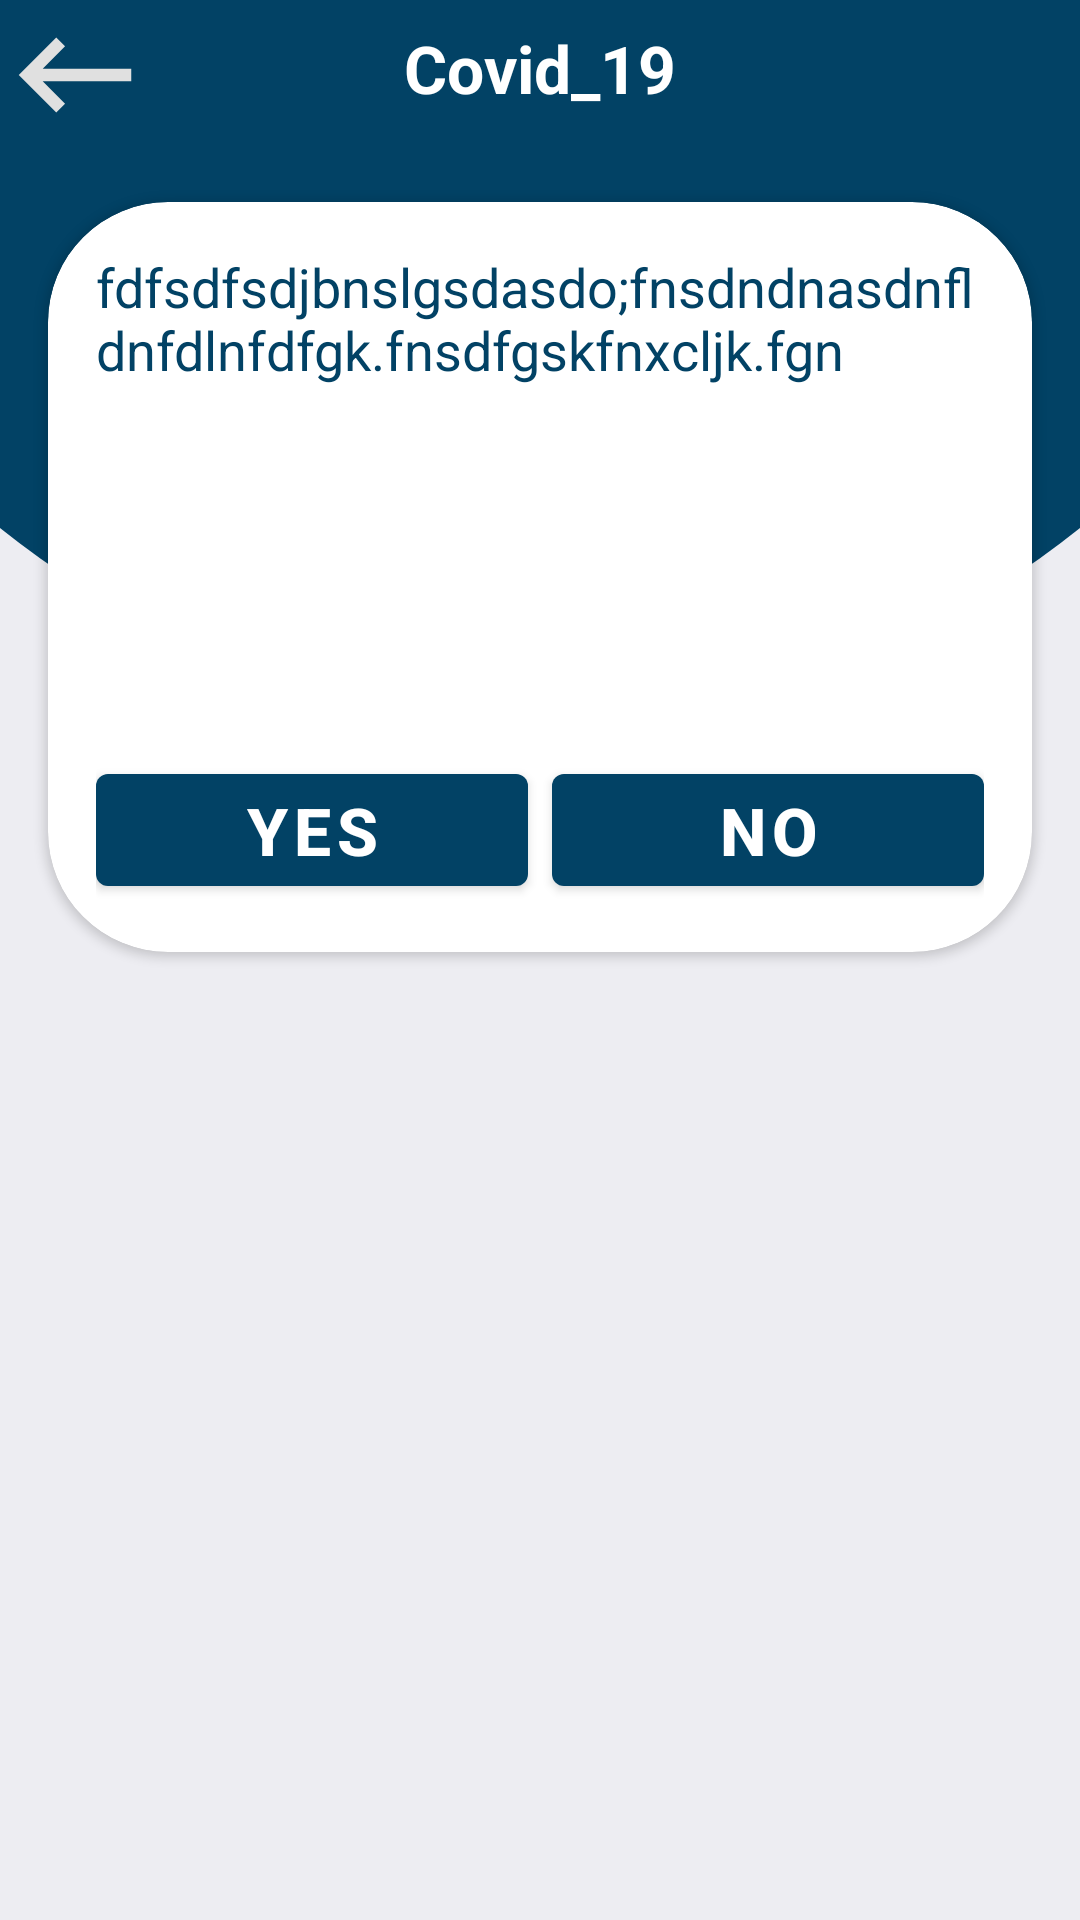

Write the Android layout XML for this screen, with the resource values it uses.
<!-- AndroidManifest.xml: activity theme Theme.Covid_19.NoActionBar -->
<!-- res/layout/activity_test_coivd.xml -->
<?xml version="1.0" encoding="utf-8"?>
<androidx.constraintlayout.widget.ConstraintLayout xmlns:android="http://schemas.android.com/apk/res/android"
    xmlns:app="http://schemas.android.com/apk/res-auto"
    xmlns:tools="http://schemas.android.com/tools"
    android:layout_width="match_parent"
    android:layout_height="match_parent"
    android:background="@drawable/bacgrand"
    tools:context=".TestCoivdActivity">

    <ImageView
        android:id="@+id/btn_back_test_covid"
        android:layout_width="50dp"
        android:layout_height="50dp"
        android:src="@drawable/ic_baseline_keyboard_backspace_24"
        app:layout_constraintTop_toTopOf="parent"
        app:layout_constraintLeft_toLeftOf="parent"/>

    <TextView
        android:id="@+id/tvtttttt"
        android:layout_width="wrap_content"
        android:layout_height="wrap_content"
        android:layout_marginTop="8dp"
        android:text="@string/app_name"
        android:textColor="@color/white"
        android:textSize="22sp"
        android:textStyle="bold"
        app:layout_constraintLeft_toLeftOf="parent"
        app:layout_constraintRight_toRightOf="parent"
        app:layout_constraintTop_toTopOf="parent" />

    <androidx.cardview.widget.CardView
        android:layout_width="match_parent"
        android:layout_height="250dp"
        app:cardElevation="2dp"
        app:cardCornerRadius="40dp"
        android:layout_marginTop="30dp"
        android:layout_marginLeft="16dp"
        android:layout_marginRight="16dp"
        app:layout_constraintTop_toBottomOf="@id/tvtttttt"
        app:layout_constraintLeft_toLeftOf="parent"
        app:layout_constraintRight_toRightOf="parent">

        <androidx.constraintlayout.widget.ConstraintLayout
            android:layout_width="match_parent"
            android:layout_height="match_parent"
            android:padding="16dp">

            <TextView
                android:id="@+id/tv_test_covid_question"
                android:layout_width="wrap_content"
                android:layout_height="wrap_content"
                android:text="fdfsdfsdjbnslgsdasdo;fnsdndnasdnfldnfdlnfdfgk.fnsdfgskfnxcljk.fgn"
                android:textColor="@color/colorPrimary"
                android:textSize="18sp"
                app:layout_constraintLeft_toLeftOf="parent"
                app:layout_constraintRight_toRightOf="parent"
                app:layout_constraintTop_toTopOf="parent" />

            <Button
                android:id="@+id/btn_test_covid_yes"
                android:layout_width="0dp"
                android:layout_height="wrap_content"
                android:text="@string/yes"
                android:textSize="22sp"
                android:textStyle="bold"
                android:layout_marginRight="8dp"
                app:layout_constraintBottom_toBottomOf="parent"
                app:layout_constraintEnd_toStartOf="@+id/btn_test_covid_no"
                app:layout_constraintHorizontal_bias="0.5"
                app:layout_constraintHorizontal_weight="1"
                app:layout_constraintStart_toStartOf="parent" />

            <Button
                android:id="@+id/btn_test_covid_no"
                android:layout_width="0dp"
                android:layout_height="wrap_content"
                android:text="@string/no"
                android:textSize="22sp"
                android:textStyle="bold"
                app:layout_constraintBottom_toBottomOf="@+id/btn_test_covid_yes"
                app:layout_constraintEnd_toEndOf="parent"
                app:layout_constraintHorizontal_bias="0.5"
                app:layout_constraintHorizontal_weight="1"
                app:layout_constraintStart_toEndOf="@+id/btn_test_covid_yes"
                app:layout_constraintTop_toTopOf="@+id/btn_test_covid_yes" />

        </androidx.constraintlayout.widget.ConstraintLayout>

    </androidx.cardview.widget.CardView>

</androidx.constraintlayout.widget.ConstraintLayout>
<!-- resources referenced by this layout -->
<resources>
  <color name="colorPrimary">#024265</color>
  <color name="white">#FFFFFFFF</color>
  <!-- drawable bacgrand (drawable) -->
  <?xml version="1.0" encoding="utf-8"?>
  <layer-list xmlns:android="http://schemas.android.com/apk/res/android">
  
      <item android:drawable="@color/white"/>
  
      <item android:gravity="center"
          android:drawable="@color/color_white">
          <shape
              android:shape="rectangle">
              <solid
                  android:color="@color/colorPrimaryDark"/>
          </shape>
      </item>
  
      <item android:bottom="400dp"
          android:left="-120dp"
          android:right="-120dp"
          android:top="-400dp">
          <shape
              android:shape="oval">
              <solid
                  android:color="@color/colorPrimary"/>
          </shape>
  
      </item>
  </layer-list>
  <!-- drawable ic_baseline_keyboard_backspace_24 (drawable) -->
  <vector android:autoMirrored="true" android:height="24dp"
      android:tint="#E0E0E0" android:viewportHeight="24"
      android:viewportWidth="24" android:width="24dp" xmlns:android="http://schemas.android.com/apk/res/android">
      <path android:fillColor="@android:color/white" android:pathData="M21,11H6.83l3.58,-3.59L9,6l-6,6 6,6 1.41,-1.41L6.83,13H21z"/>
  </vector>
  <string name="app_name" translatable="false">Covid_19</string>
  <string name="no" translatable="false">No</string>
  <string name="yes" translatable="false">Yes</string>
  <style name="Theme.Covid_19.NoActionBar" parent="Theme.MaterialComponents.DayNight.NoActionBar">
          
          <item name="colorPrimary">@color/colorPrimary</item>
          <item name="colorPrimaryVariant">@color/colorPrimaryDark</item>
          <item name="colorOnPrimary">@color/white</item>
          <item name="colorAccent">@color/colorAccent</item>
          
          <item name="colorSecondary">@color/teal_200</item>
          <item name="colorSecondaryVariant">@color/teal_700</item>
          <item name="colorOnSecondary">@color/black</item>
          
          <item name="android:statusBarColor" tools:targetApi="l">?attr/colorPrimaryVariant</item>
          
      </style>
  <color name="color_white">#ededf2</color>
  <color name="colorPrimaryDark">#024265</color>
  <color name="colorAccent">#05af9b</color>
  <color name="teal_200">#FF03DAC5</color>
  <color name="teal_700">#FF018786</color>
  <color name="black">#FF000000</color>
</resources>
